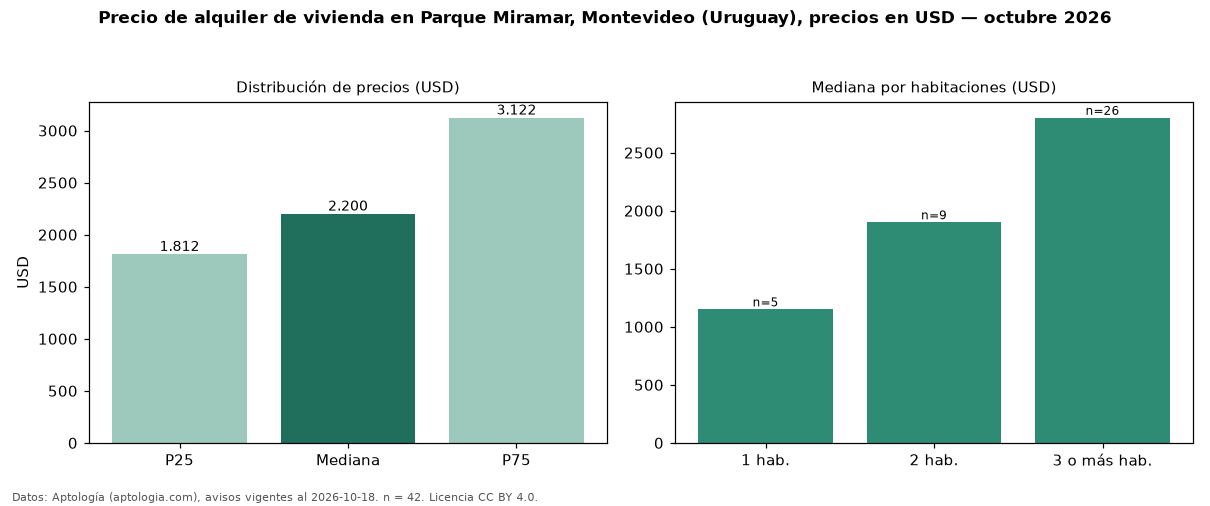

The table this chart was drawn from, first rows:
seccion, metrica, valor, moneda, n
precio, p25, 1812, USD, 42
precio, mediana, 2200, USD, 42
precio, p75, 3122, USD, 42
precio, minimo, 650.0, USD, 42
precio, maximo, 7500, USD, 42
m2, mediana_precio_m2, 17.39, USD, 42
m2, area_mediana_m2, 130.0, m2, 42
banos, mediana_banos, 2.5, , 
parqueadero, pct_con_parqueadero, 100.0, %, 34
habitaciones, 1, 1150, USD, 5
habitaciones, 2, 1900, USD, 9
habitaciones, 3+, 2800, USD, 26
fuente, fecha_datos, 2026-10-18, , 
fuente, atribucion, https://www.aptologia.com/uy/alquiler/mo…, , 
fuente, licencia, CC BY 4.0, , 
